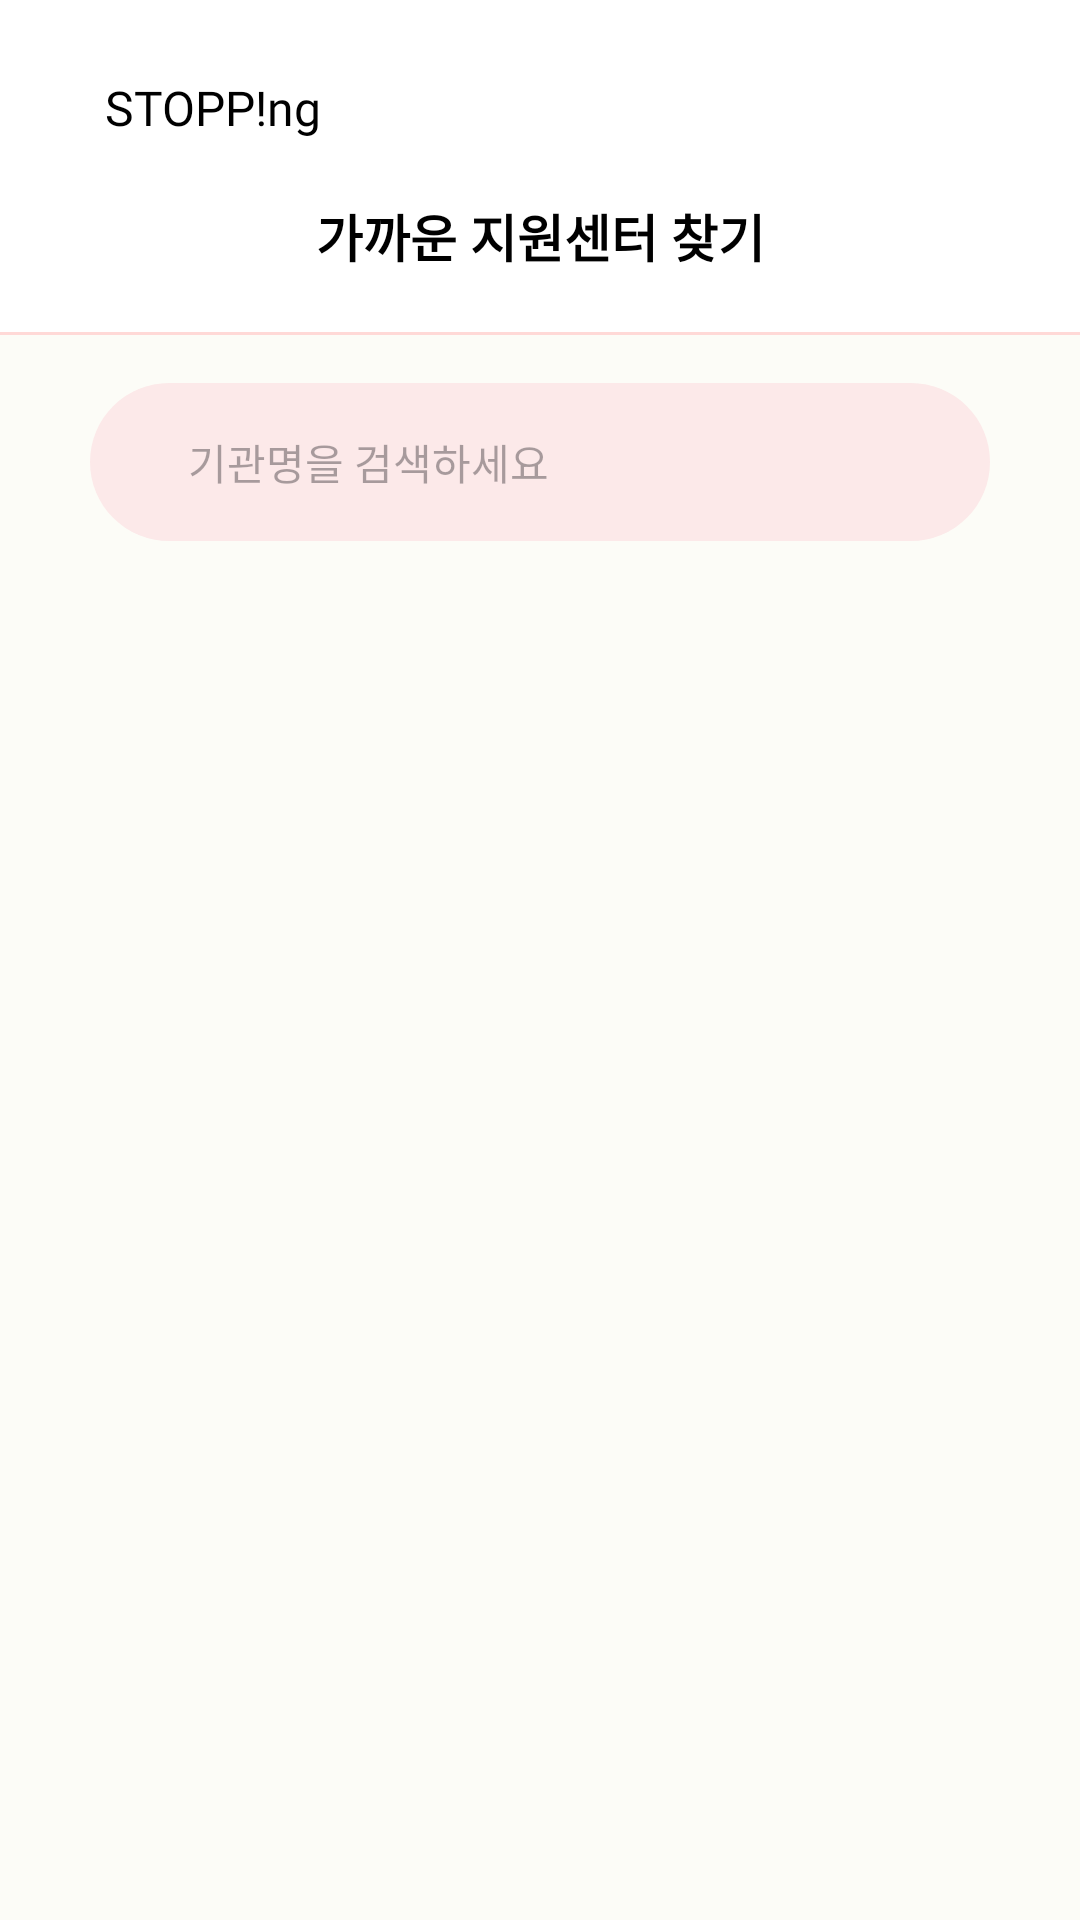

Layout XML and referenced resources for this Android screen:
<!-- AndroidManifest.xml: application theme Theme.Stopping -->
<!-- res/layout/activity_chat.xml -->
<?xml version="1.0" encoding="utf-8"?>
<androidx.core.widget.NestedScrollView xmlns:android="http://schemas.android.com/apk/res/android"
    xmlns:app="http://schemas.android.com/apk/res-auto"
    xmlns:tools="http://schemas.android.com/tools"
    android:layout_width="match_parent"
    android:layout_height="match_parent"
    android:fillViewport="true"
    tools:context=".chat.ChatActivity">

    <androidx.constraintlayout.widget.ConstraintLayout
        android:id="@+id/main"
        android:layout_width="match_parent"
        android:background="#FCFCF7"
        android:layout_height="wrap_content">

        <LinearLayout
            android:id="@+id/layoutLogo"
            app:layout_constraintTop_toTopOf="parent"
            android:layout_width="match_parent"
            android:layout_height="wrap_content"
            android:orientation="horizontal"
            android:background="@color/white"
            app:layout_constraintStart_toStartOf="parent">

            <TextView
                android:id="@+id/tvLogo"
                android:layout_width="wrap_content"
                android:layout_height="wrap_content"
                android:textColor="@color/black"
                android:fontFamily="@font/hakgyoansim_gureum"
                app:layout_constraintTop_toTopOf="parent"
                android:text="STOPP!ng"
                android:textSize="16sp"
                android:layout_marginTop="25dp"
                android:background="@color/white"
                android:layout_marginStart="35dp" />

        </LinearLayout>

        <androidx.appcompat.widget.Toolbar
            android:id="@+id/toolbar"
            android:background="@color/white"
            app:layout_constraintTop_toBottomOf="@+id/layoutLogo"
            android:orientation="horizontal"
            android:layout_width="match_parent"
            android:layout_height="wrap_content">

            <ImageButton
                android:id="@+id/btnBack"
                android:layout_width="wrap_content"
                android:layout_height="wrap_content"
                android:src="@drawable/icon_back"
                android:backgroundTint="@color/white"/>

            <TextView
                android:layout_width="wrap_content"
                android:layout_height="wrap_content"
                android:text="가까운 지원센터 찾기"
                android:layout_gravity="center"
                android:textSize="17sp"
                android:textStyle="bold"
                android:textColor="@color/black"/>

        </androidx.appcompat.widget.Toolbar>

        <View
            android:id="@+id/viewLine"
            android:layout_width="match_parent"
            android:layout_height="1dp"
            android:background="#FFD9D7"
            app:layout_constraintTop_toBottomOf="@id/toolbar"
            app:layout_constraintStart_toStartOf="parent"
            app:layout_constraintEnd_toEndOf="parent"/>

        <EditText
            android:id="@+id/etSearch"
            android:layout_width="0dp"
            android:layout_height="wrap_content"
            android:hint="     기관명을 검색하세요"
            android:padding="16dp"
            android:background="@drawable/rounded_more_pink_btn"
            android:drawableStart="@drawable/icon_search"
            android:textColor="@color/black"
            android:textSize="14sp"
            app:layout_constraintTop_toBottomOf="@id/viewLine"
            app:layout_constraintStart_toStartOf="parent"
            app:layout_constraintEnd_toEndOf="parent"
            android:layout_marginTop="16dp"
            android:layout_marginHorizontal="30dp"/>


        <androidx.recyclerview.widget.RecyclerView
            tools:listitem="@layout/item_place_info"
            tools:layoutManager="LinearLayoutManager"
            tools:itemCount="3"
            android:layout_marginTop="20dp"
            android:layout_width="match_parent"
            android:layout_height="wrap_content"
            app:layout_constraintStart_toStartOf="parent"
            app:layout_constraintEnd_toEndOf="parent"
            app:layout_constraintTop_toBottomOf="@+id/etSearch"
            android:id="@+id/recyclerInfo"/>

    </androidx.constraintlayout.widget.ConstraintLayout>
</androidx.core.widget.NestedScrollView>
<!-- res/layout/item_place_info.xml (included above) -->
<?xml version="1.0" encoding="utf-8"?>
<androidx.constraintlayout.widget.ConstraintLayout xmlns:android="http://schemas.android.com/apk/res/android"
    android:layout_width="match_parent"
    xmlns:tools="http://schemas.android.com/tools"
    xmlns:app="http://schemas.android.com/apk/res-auto"
    android:background="@color/white"
    android:layout_height="wrap_content">

    <TextView
        android:id="@+id/tvCategory"
        android:layout_width="wrap_content"
        android:layout_height="wrap_content"
        android:text="신변보호"
        android:textSize="15sp"
        android:textColor="#FF3B30"
        android:layout_marginTop="20dp"
        android:layout_marginStart="30dp"
        app:layout_constraintStart_toStartOf="parent"
        app:layout_constraintTop_toTopOf="parent"/>

    <TextView
        android:id="@+id/tvTitle"
        android:layout_width="wrap_content"
        android:layout_height="wrap_content"
        app:layout_constraintStart_toStartOf="parent"
        app:layout_constraintTop_toBottomOf="@+id/tvCategory"
        android:text="임시숙소 지원"
        android:textSize="17sp"
        android:textStyle="bold"
        android:textColor="@color/black"
        android:layout_marginTop="15dp"
        android:layout_marginStart="30dp"/>

    <TextView
        android:id="@+id/tvPlace"
        android:layout_width="match_parent"
        android:layout_height="wrap_content"
        app:layout_constraintStart_toStartOf="parent"
        app:layout_constraintEnd_toEndOf="parent"
        android:gravity="start"
        android:layout_marginEnd="30dp"
        app:layout_constraintTop_toBottomOf="@+id/tvTitle"
        android:text="가해자에게 주거지가 노출되어 보복범죄 등 추가 피해가 우려되거나 방화 등 범죄피해로 당장 거주할 곳이 없는 범죄피해자에게 임시숙소를 제공하는 제도"
        android:textSize="15sp"
        android:textColor="@color/black"
        android:layout_marginTop="15dp"
        android:layout_marginStart="30dp"/>

    <View
        android:id="@+id/viewLine"
        android:layout_width="match_parent"
        android:layout_height="1dp"
        android:background="#FFD9D7"
        android:layout_marginTop="30dp"
        app:layout_constraintTop_toBottomOf="@id/tvPlace"
        app:layout_constraintStart_toStartOf="parent"
        app:layout_constraintEnd_toEndOf="parent"/>

    <LinearLayout
        android:id="@+id/layoutBtn"
        android:layout_width="match_parent"
        android:layout_height="wrap_content"
        app:layout_constraintStart_toStartOf="parent"
        app:layout_constraintEnd_toEndOf="parent"
        android:orientation="horizontal"
        app:layout_constraintTop_toBottomOf="@id/viewLine">

        <Button
            android:id="@+id/btnAsk"
            android:layout_width="0dp"
            android:layout_height="wrap_content"
            android:backgroundTint="@color/white"
            android:text="상담 연결"
            android:textColor="#424242"
            android:layout_weight="1"/>


    </LinearLayout>

    <View
        android:layout_width="match_parent"
        android:layout_height="1dp"
        android:background="#FFD9D7"
        app:layout_constraintTop_toBottomOf="@id/layoutBtn"
        app:layout_constraintStart_toStartOf="parent"
        app:layout_constraintEnd_toEndOf="parent"/>

</androidx.constraintlayout.widget.ConstraintLayout>
<!-- resources referenced by this layout -->
<resources>
  <color name="black">#FF000000</color>
  <color name="white">#FFFFFFFF</color>
  <!-- drawable rounded_more_pink_btn (drawable) -->
  <?xml version="1.0" encoding="utf-8"?>
  <shape xmlns:android="http://schemas.android.com/apk/res/android"
      android:shape="rectangle">
  
      <solid android:color="#FCE9E9" />
      <corners android:radius="30dp" />
  </shape>
  <style name="Theme.Stopping" parent="Base.Theme.Stopping" />
  <style name="Base.Theme.Stopping" parent="Theme.Material3.DayNight.NoActionBar">
          
          
      </style>
</resources>
